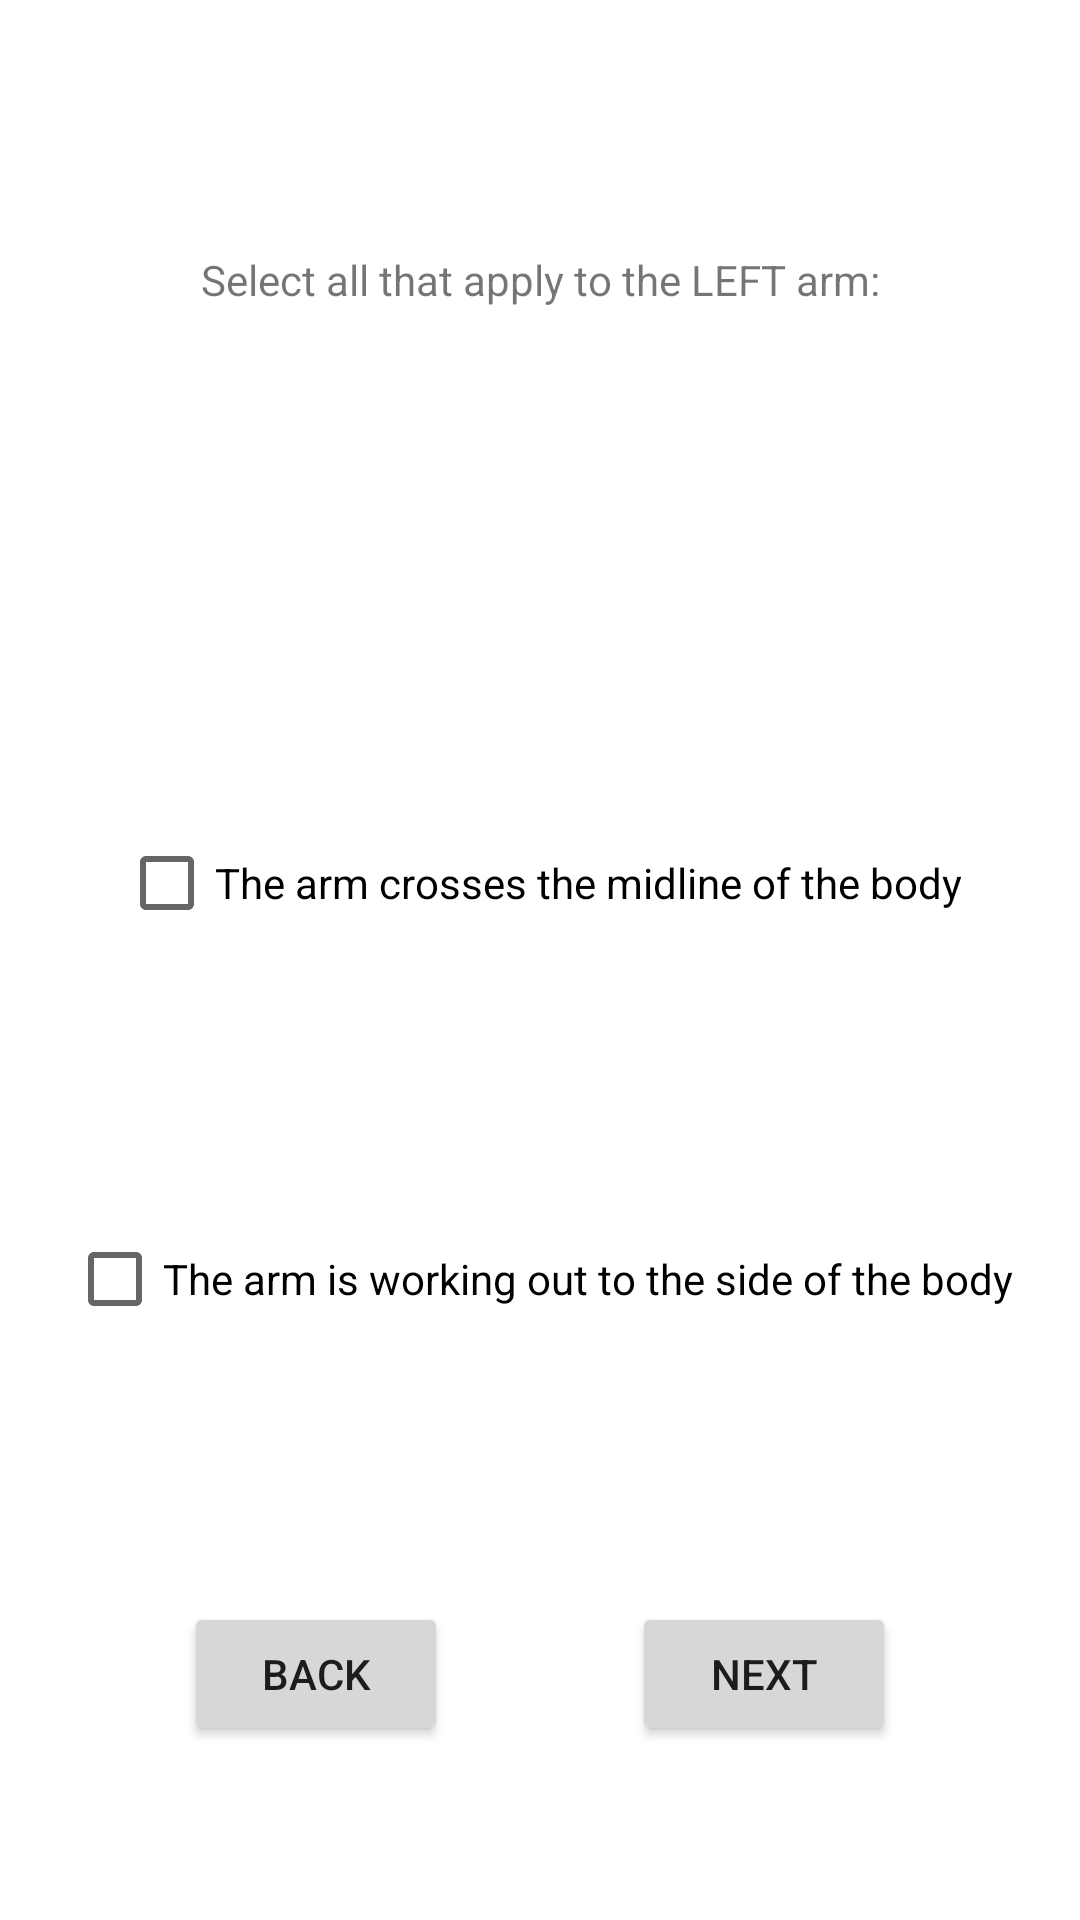

Write the Android layout XML for this screen, with the resource values it uses.
<!-- AndroidManifest.xml: application theme Theme.ModifiedRula -->
<!-- res/layout/activity_left_lower_arm_adjustment.xml -->
<?xml version="1.0" encoding="utf-8"?>
<androidx.constraintlayout.widget.ConstraintLayout xmlns:android="http://schemas.android.com/apk/res/android"
    xmlns:app="http://schemas.android.com/apk/res-auto"
    xmlns:tools="http://schemas.android.com/tools"
    android:layout_width="match_parent"
    android:layout_height="match_parent"
    tools:context=".LeftLowerArmAdjustment">

    <Button
        android:id="@+id/btn_back"
        android:layout_width="wrap_content"
        android:layout_height="wrap_content"
        android:onClick="backToLeftLowerArmPosture"
        android:text="@string/back_button"
        app:layout_constraintBottom_toBottomOf="@+id/btn_next"
        app:layout_constraintEnd_toStartOf="@+id/btn_next"
        app:layout_constraintHorizontal_bias="0.5"
        app:layout_constraintStart_toStartOf="parent"
        app:layout_constraintTop_toTopOf="@+id/btn_next" />

    <Button
        android:id="@+id/btn_next"
        android:layout_width="wrap_content"
        android:layout_height="wrap_content"
        android:layout_marginBottom="58dp"
        android:onClick="toLeftWristPosture"
        android:text="@string/next_button"
        app:layout_constraintBottom_toBottomOf="parent"
        app:layout_constraintEnd_toEndOf="parent"
        app:layout_constraintHorizontal_bias="0.5"
        app:layout_constraintStart_toEndOf="@+id/btn_back" />

    <CheckBox
        android:id="@+id/lLowerArmCheckMidline"
        android:layout_width="wrap_content"
        android:layout_height="wrap_content"
        android:text="@string/LowerArmCheckMidline"
        app:layout_constraintBottom_toTopOf="@+id/lLowerArmCheckOutToSide"
        app:layout_constraintEnd_toEndOf="parent"
        app:layout_constraintHorizontal_bias="0.5"
        app:layout_constraintStart_toStartOf="parent"
        app:layout_constraintTop_toBottomOf="@+id/imageView2" />

    <CheckBox
        android:id="@+id/lLowerArmCheckOutToSide"
        android:layout_width="wrap_content"
        android:layout_height="wrap_content"
        android:text="@string/LowerArmCheckOutToSide"
        app:layout_constraintBottom_toTopOf="@+id/btn_back"
        app:layout_constraintEnd_toEndOf="parent"
        app:layout_constraintHorizontal_bias="0.5"
        app:layout_constraintStart_toStartOf="parent"
        app:layout_constraintTop_toBottomOf="@+id/lLowerArmCheckMidline" />

    <ImageView
        android:id="@+id/imageView2"
        android:layout_width="wrap_content"
        android:layout_height="wrap_content"
        app:layout_constraintBottom_toTopOf="@+id/lLowerArmCheckMidline"
        app:layout_constraintEnd_toEndOf="parent"
        app:layout_constraintHorizontal_bias="0.5"
        app:layout_constraintStart_toStartOf="parent"
        app:layout_constraintTop_toBottomOf="@+id/textView3"
        tools:srcCompat="@drawable/lowerarmadjustment" />

    <TextView
        android:id="@+id/textView3"
        android:layout_width="wrap_content"
        android:layout_height="wrap_content"
        android:text="@string/leftLAA_prompt"
        app:layout_constraintBottom_toTopOf="@+id/imageView2"
        app:layout_constraintEnd_toEndOf="parent"
        app:layout_constraintHorizontal_bias="0.5"
        app:layout_constraintStart_toStartOf="parent"
        app:layout_constraintTop_toTopOf="parent" />
</androidx.constraintlayout.widget.ConstraintLayout>
<!-- resources referenced by this layout -->
<resources>
  <!-- drawable lowerarmadjustment: png bitmap (drawable, 45707 bytes) -->
  <string name="LowerArmCheckMidline">The arm crosses the midline of the body</string>
  <string name="LowerArmCheckOutToSide">The arm is working out to the side of the body</string>
  <string name="back_button">BACK</string>
  <string name="leftLAA_prompt">Select all that apply to the LEFT arm:</string>
  <string name="next_button">NEXT</string>
  <style name="Theme.ModifiedRula" parent="Theme.MaterialComponents.DayNight.DarkActionBar">
          
          <item name="colorPrimary">@color/purple_500</item>
          <item name="colorPrimaryVariant">@color/purple_700</item>
          <item name="colorOnPrimary">@color/white</item>
          
          <item name="colorSecondary">@color/teal_200</item>
          <item name="colorSecondaryVariant">@color/teal_700</item>
          <item name="colorOnSecondary">@color/black</item>
          
          <item name="android:statusBarColor" tools:targetApi="l">?attr/colorPrimaryVariant</item>
          
      </style>
  <color name="purple_500">#FF6200EE</color>
  <color name="purple_700">#FF3700B3</color>
  <color name="white">#FFFFFFFF</color>
  <color name="teal_200">#FF03DAC5</color>
  <color name="teal_700">#FF018786</color>
  <color name="black">#FF000000</color>
</resources>
